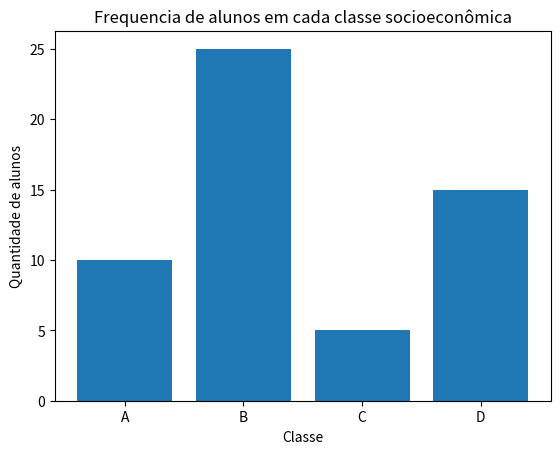

Recreate this plot in Python.
#EXERCICIO 2 - MODULO 3 - GRAFICO DE BARRAS
#utilizando biblioteca matplotlib

#importo biblioteca instalada anteriormente (pip install matplotlib)
import matplotlib.pyplot as plt

#Crie um gráfico de barras com essas categorias e valores.

categorias = ['A', 'B', 'C', 'D']
valores = [10, 25, 5, 15]

plt.bar(categorias, valores) #criacao do grafico de BARRA

#2. Adicione título ao gráfico e rótulos aos eixos
plt.title('Frequencia de alunos em cada classe socioeconômica')
plt.xlabel('Classe')
plt.ylabel('Quantidade de alunos')
plt.show()